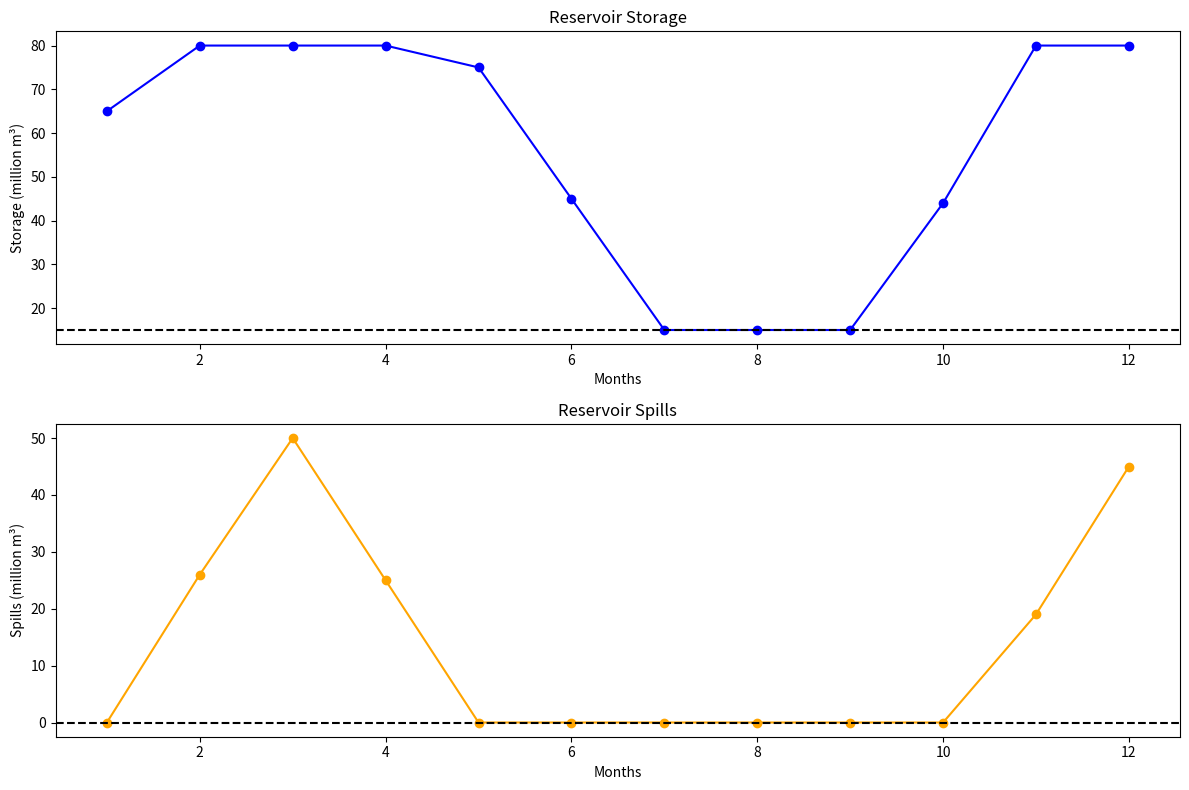
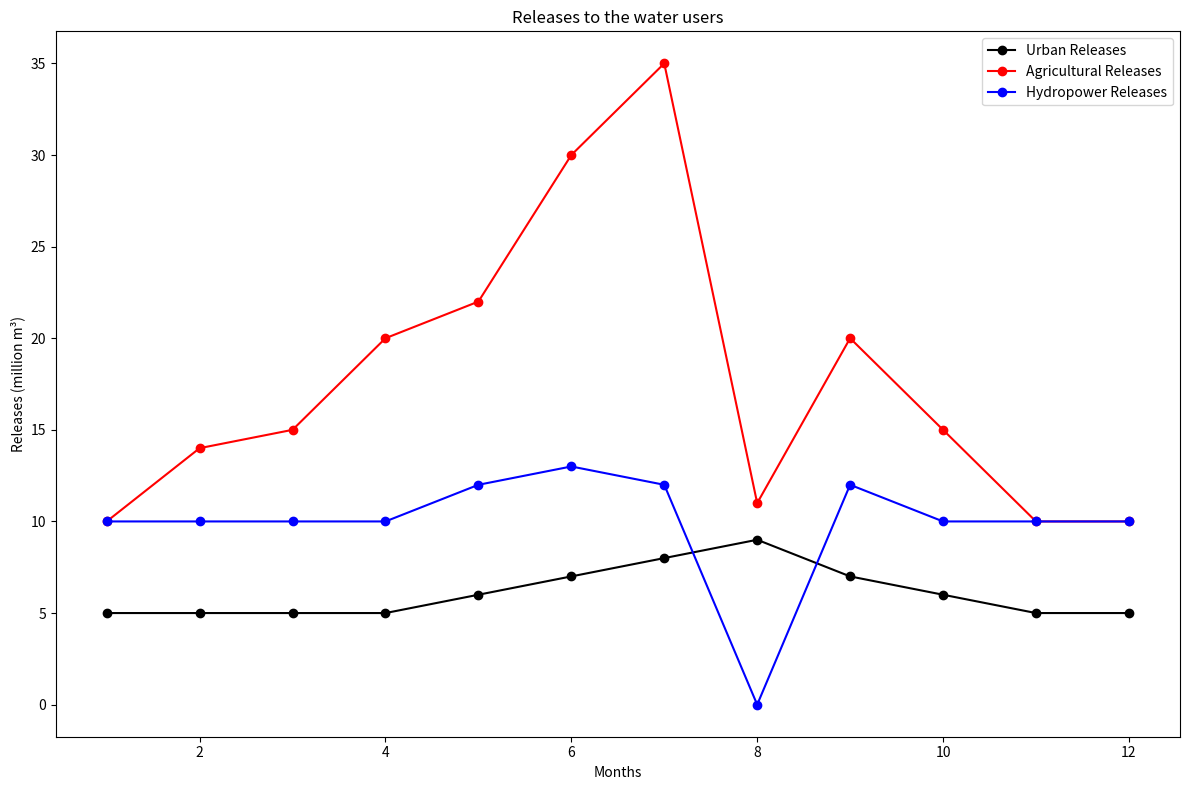
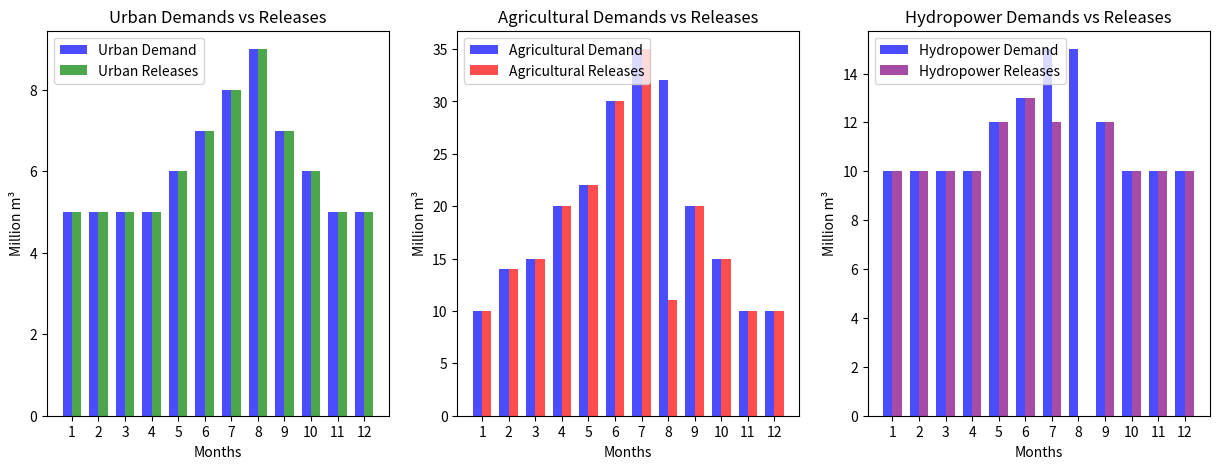
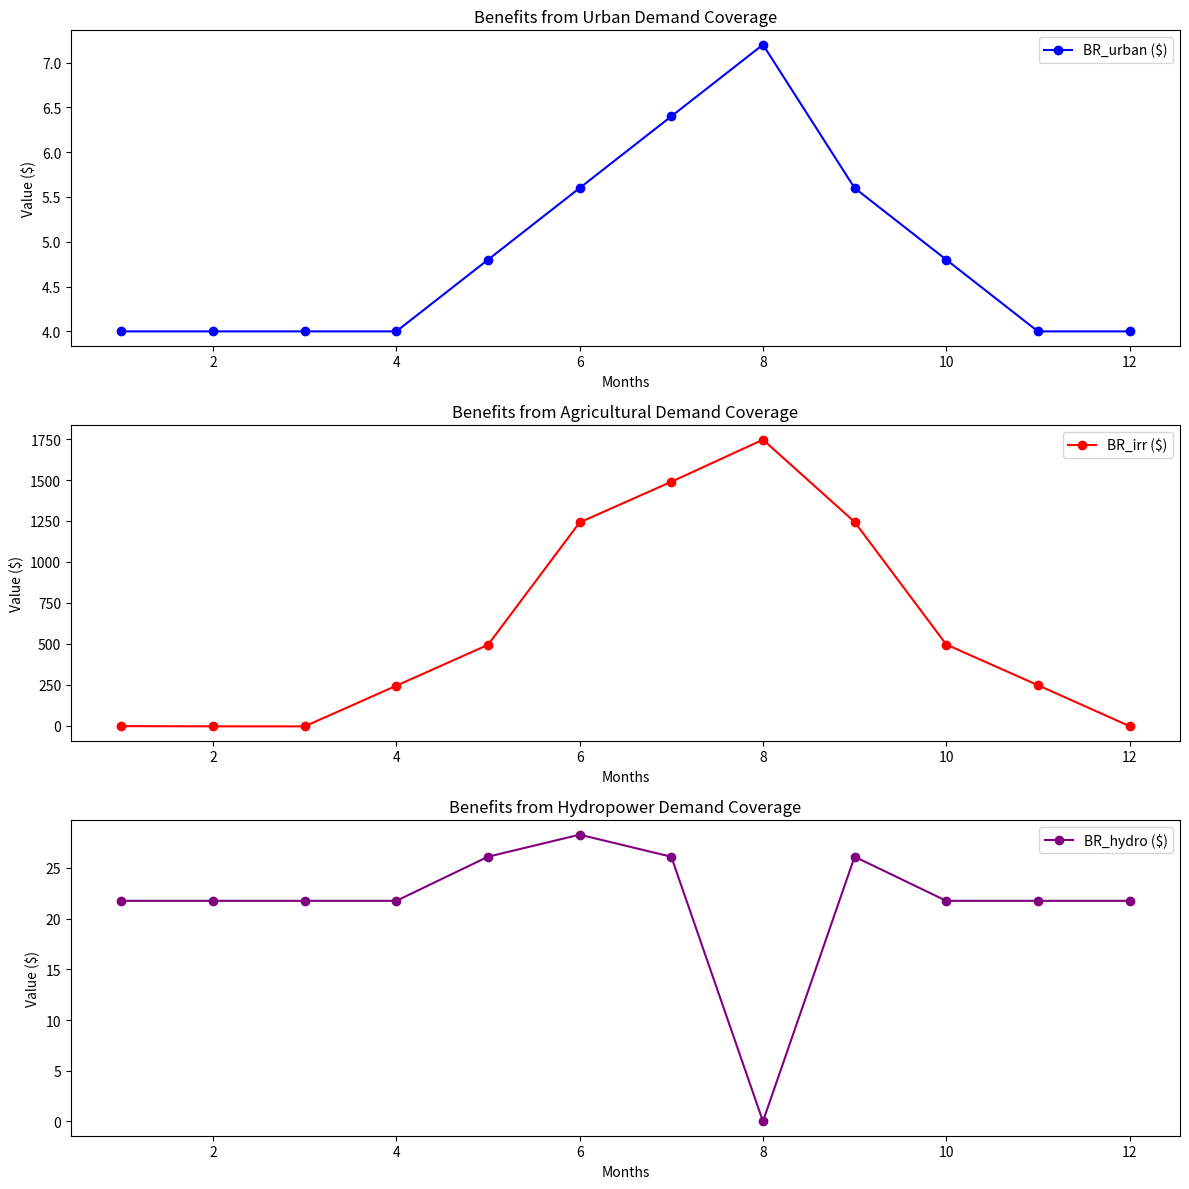
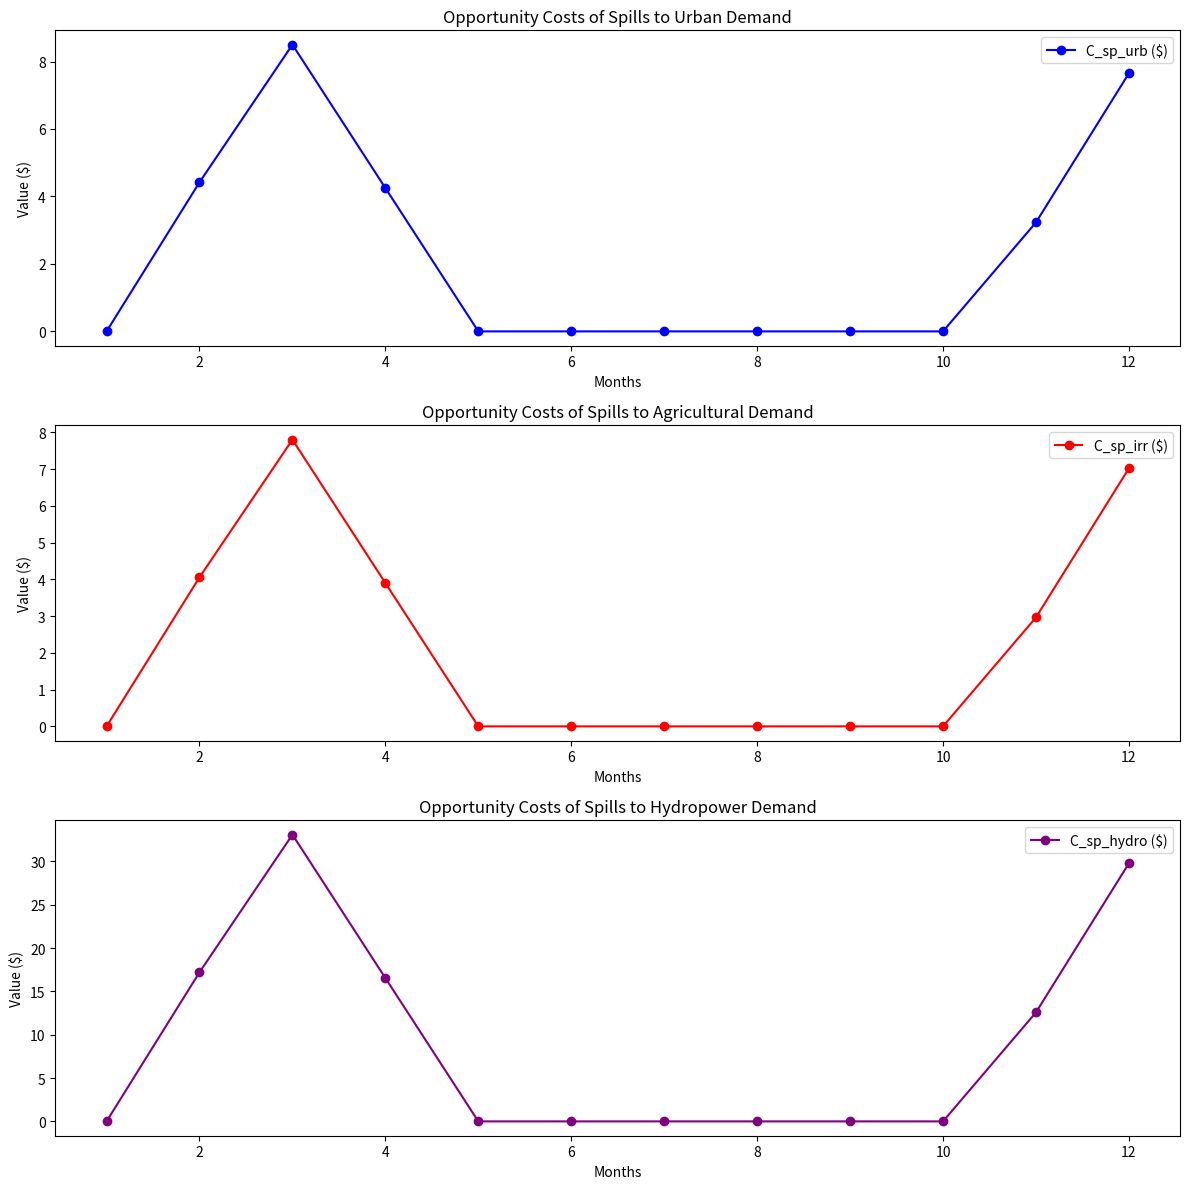

Source code (Python) for these figures, in order:
# -*- coding: utf-8 -*-
"""
Created on Oct 2023

[redacted]
"""

# Define the variables
n_months = 12
months = range(1, n_months + 1)

# Reservoir variables
S = {}  # Storage
R_u = {}  # Releases for urban use
R_irr = {}  # Releases for agricultural use
R_hydro = {}  # Releases for hydropower use
Spills = {}  # Spills from the reservoir

# Parameters (insert input data)
K = 80  # Reservoir capacity (million m³)
S0 = 30  # Initial storage (million m³)
S_min = 15  # Minimum required storage (million m³)

# Demand data (for each of the 12 months) (insert input data)
D_u = {
    1: 5, 2: 5, 3: 5, 4: 5, 5: 6, 6: 7,
    7: 8, 8: 9, 9: 7, 10: 6, 11: 5, 12: 5
}

D_irr = {
    1: 10, 2: 14, 3: 15, 4: 20, 5: 22, 6: 30,
    7: 35, 8: 32, 9: 20, 10: 15, 11: 10, 12: 10
}

D_hydro = {
    1: 10, 2: 10, 3: 10, 4: 10, 5: 12, 6: 13,
    7: 15, 8: 15, 9: 12, 10: 10, 11: 10, 12: 10
}

# Inflow and outflow data (for each of the 12 months) - (insert input data) 
# Inflows can be a river input, and/or Precipitation
# Outflows can be Evaporation or other unmanaged outflows
I = {
    1: 70, 2: 80, 3: 90, 4: 70, 5: 45, 6: 30,
    7: 20, 8: 15, 9: 40, 10: 70, 11: 90, 12: 80
}

O = {
    1: 10, 2: 10, 3: 10, 4: 10, 5: 10, 6: 10,
    7: 10, 8: 10, 9: 10, 10: 10, 11: 10, 12: 10
}

# Additional parameters (insert input data)
Economic_Value_Water = 1  # $/m³
Cost_of_Treatment = 0.2  # $/m³
Crop_Sales = 2.50  # $/kg
Irrigation_Costs = 0.30  # $/m³
Electricity_Produced_per_m3 = 14.705  # kWh/m³ = 1/0.068 - the power typically produced by 1 m3
Electricity_Price = 0.15  # $/kWh
Hydropower_Operation_Costs = 0.03  # $/m³

Crop_Yields = {
    1: 0, 2: 0, 3: 0, 4: 100, 5: 200, 6: 500,
    7: 600, 8: 700, 9: 500, 10: 200, 11: 100, 12: 0
}  # in kg

# Simulation
for t in months:
    if t == 1:
        # Initial storage
        S[t] = S0 + I[t] - O[t]
    else:
        # Storage balance equation
        S[t] = S[t - 1] + I[t] - O[t]

    # Urban releases (meet urban demand first)
    R_u[t] = min(S[t], D_u[t])
    S[t] -= R_u[t]

    # Agricultural releases (if any surplus is available)
    R_irr[t] = min(S[t], D_irr[t])
    S[t] -= R_irr[t]

    # Hydropower releases (if any surplus is available)
    R_hydro[t] = min(S[t], D_hydro[t])
    S[t] -= R_hydro[t]

    # Calculate spills after applying capacity constraints
    Spills[t] = max(0, S[t] - K)

    # Apply storage capacity constraints
    S[t] = min(max(S_min, S[t]), K)


# Calculations for economic Benefits generated from the Releases (B_R) and C_sp
BR_urban = [((Economic_Value_Water * R_u[t]) - (Cost_of_Treatment * R_u[t])) for t in months]
BR_irr = [(Crop_Sales * Crop_Yields[t] - Irrigation_Costs * R_irr[t]) for t in months]
BR_hydro = [(Electricity_Produced_per_m3 * R_hydro[t] * Electricity_Price - Hydropower_Operation_Costs * R_hydro[t]) for t in months]

# Calculations for economic opportunity costs from the Spills (C_sp) - as shares of the potentially served uses
C_sp_urb = [Economic_Value_Water * 0.17 * Spills[t] for t in months]
C_sp_irr = [Irrigation_Costs * 0.52 * Spills[t] for t in months]
C_sp_hydro = [Electricity_Produced_per_m3 * Electricity_Price * 0.3 * Spills[t] for t in months]


# Print the results - Storage and Spills
print("Month\tStorage (million m³)\tSpills (million m³)")
for t in months:
    print(f"{t}\t{S[t]:.2f}\t\t\t{Spills[t]:.2f}")

# Print the results - Releases (Urban, Agriculture, Hydropower)
print("\nMonth\tUrban Releases (million m³)\tAgricultural Releases (million m³)\tHydropower Releases (million m³)")
for t in months:
    print(f"{t}\t{R_u[t]:.2f}\t\t\t\t{R_irr[t]:.2f}\t\t\t\t{R_hydro[t]:.2f}")

# Print the results - BR (Urban, Agriculture, Hydropower)
print("\nMonth\tBR_urban ($)\tBR_irr ($)\tBR_hydro ($)")
for t in months:
    print(f"{t}\t{BR_urban[t - 1]:.2f}\t\t{BR_irr[t - 1]:.2f}\t\t{BR_hydro[t - 1]:.2f}")

# Print the results - C_sp (Urban, Agriculture, Hydropower)
print("\nMonth\tC_sp_urb ($)\tC_sp_irr ($)\tC_sp_hydro ($)")
for t in months:
    print(f"{t}\t{C_sp_urb[t - 1]:.2f}\t\t{C_sp_irr[t - 1]:.2f}\t\t{C_sp_hydro[t - 1]:.2f}")


######################################################################################
#                             Results Visualization                         #

import matplotlib.pyplot as plt
import numpy as np

# Create lists for plotting
months_list = list(months)
storage_list = [S[t] for t in months]
spills_list = [Spills[t] for t in months]
urban_releases_list = [R_u[t] for t in months]
agricultural_releases_list = [R_irr[t] for t in months]
hydropower_releases_list = [R_hydro[t] for t in months]

# Create subplots for Reservoir Storage and Spills
fig, axs = plt.subplots(2, 1, figsize=(12, 8))

# Plot 1: Reservoir Storage
axs[0].plot(months_list, storage_list, marker='o', linestyle='-', color='b')
axs[0].set_title('Reservoir Storage')
axs[0].set_xlabel('Months')
axs[0].set_ylabel('Storage (million m³)')
# Add horizontal line for S_min
axs[0].axhline(y=S_min, color='black', linestyle='--')

# Plot 2: Spills
axs[1].plot(months_list, spills_list, marker='o', linestyle='-', color='orange')
axs[1].set_title('Reservoir Spills')
axs[1].set_xlabel('Months')
axs[1].set_ylabel('Spills (million m³)')
axs[1].axhline(y=0, color='black', linestyle='--')  # Add horizontal line at y=0

# Adjust layout
plt.tight_layout()
plt.show()

# Create subplots for Releases (Urban, Agriculture, Hydropower)
fig, axs = plt.subplots(1, 1, figsize=(12, 8))

# Plots for Releases
axs.plot(months_list, urban_releases_list, marker='o', linestyle='-', color='black', label='Urban Releases')
axs.plot(months_list, agricultural_releases_list, marker='o', linestyle='-', color='red', label='Agricultural Releases')
axs.plot(months_list, hydropower_releases_list, marker='o', linestyle='-', color='blue', label='Hydropower Releases')
axs.set_title('Releases to the water users')
axs.set_xlabel('Months')
axs.set_ylabel('Releases (million m³)')
axs.legend()

# Adjust layout
plt.tight_layout()
plt.show()


####################### Comparative Plots - Demand vs Releases  ###########################

# Create lists for plotting
urban_demands_list = [D_u[t] for t in months]
agricultural_demands_list = [D_irr[t] for t in months]
hydropower_demands_list = [D_hydro[t] for t in months]

# Create a figure with 3 subplots
fig, axs = plt.subplots(1, 3, figsize=(15, 5))

# Bar widths
bar_width = 0.35

# X-axis positions for bars
x = np.arange(len(months_list))

# Bar diagrams for Urban Demand vs Releases
axs[0].bar(x - bar_width/2, urban_demands_list, bar_width, label='Urban Demand', color='b', alpha=0.7)
axs[0].bar(x + bar_width/2, urban_releases_list, bar_width, label='Urban Releases', color='g', alpha=0.7)
axs[0].set_title('Urban Demands vs Releases')
axs[0].set_xlabel('Months')
axs[0].set_ylabel('Million m³')
axs[0].set_xticks(x)
axs[0].set_xticklabels(months_list)
axs[0].legend()

# Bar diagrams for Agricultural Demand vs Releases
axs[1].bar(x - bar_width/2, agricultural_demands_list, bar_width, label='Agricultural Demand', color='b', alpha=0.7)
axs[1].bar(x + bar_width/2, agricultural_releases_list, bar_width, label='Agricultural Releases', color='r', alpha=0.7)
axs[1].set_title('Agricultural Demands vs Releases')
axs[1].set_xlabel('Months')
axs[1].set_ylabel('Million m³')
axs[1].set_xticks(x)
axs[1].set_xticklabels(months_list)
axs[1].legend()

# Bar diagrams for Hydropower Demand vs Releases
axs[2].bar(x - bar_width/2, hydropower_demands_list, bar_width, label='Hydropower Demand', color='b', alpha=0.7)
axs[2].bar(x + bar_width/2, hydropower_releases_list, bar_width, label='Hydropower Releases', color='purple', alpha=0.7)
axs[2].set_title('Hydropower Demands vs Releases')
axs[2].set_xlabel('Months')
axs[2].set_ylabel('Million m³')
axs[2].set_xticks(x)
axs[2].set_xticklabels(months_list)
axs[2].legend()

#######################  Benefits and Costs  ############################

# BR calculations per month
fig, axs = plt.subplots(3, 1, figsize=(12, 12))

# Plot B_R calculations for Urban
axs[0].plot(months_list, BR_urban, marker='o', linestyle='-', color='b', label='BR_urban ($)')
axs[0].set_title('Benefits from Urban Demand Coverage')
axs[0].set_xlabel('Months')
axs[0].set_ylabel('Value ($)')
axs[0].legend()

# Plot B_R calculations for Agricultural
axs[1].plot(months_list, BR_irr, marker='o', linestyle='-', color='r', label='BR_irr ($)')
axs[1].set_title('Benefits from Agricultural Demand Coverage')
axs[1].set_xlabel('Months')
axs[1].set_ylabel('Value ($)')
axs[1].legend()

# Plot B_R calculations for Hydropower
axs[2].plot(months_list, BR_hydro, marker='o', linestyle='-', color='purple', label='BR_hydro ($)')
axs[2].set_title('Benefits from Hydropower Demand Coverage')
axs[2].set_xlabel('Months')
axs[2].set_ylabel('Value ($)')
axs[2].legend()

plt.tight_layout()
plt.show()

# C_sp calculations per month
fig, axs = plt.subplots(3, 1, figsize=(12, 12))

# Plot C_sp calculations for Urban
axs[0].plot(months_list, C_sp_urb, marker='o', linestyle='-', color='b', label='C_sp_urb ($)')
axs[0].set_title('Opportunity Costs of Spills to Urban Demand')
axs[0].set_xlabel('Months')
axs[0].set_ylabel('Value ($)')
axs[0].legend()

# Plot C_sp calculations for Agricultural
axs[1].plot(months_list, C_sp_irr, marker='o', linestyle='-', color='r', label='C_sp_irr ($)')
axs[1].set_title('Opportunity Costs of Spills to Agricultural Demand')
axs[1].set_xlabel('Months')
axs[1].set_ylabel('Value ($)')
axs[1].legend()

# Plot C_sp calculations for Hydropower
axs[2].plot(months_list, C_sp_hydro, marker='o', linestyle='-', color='purple', label='C_sp_hydro ($)')
axs[2].set_title('Opportunity Costs of Spills to Hydropower Demand')
axs[2].set_xlabel('Months')
axs[2].set_ylabel('Value ($)')
axs[2].legend()

plt.tight_layout()
plt.show()
